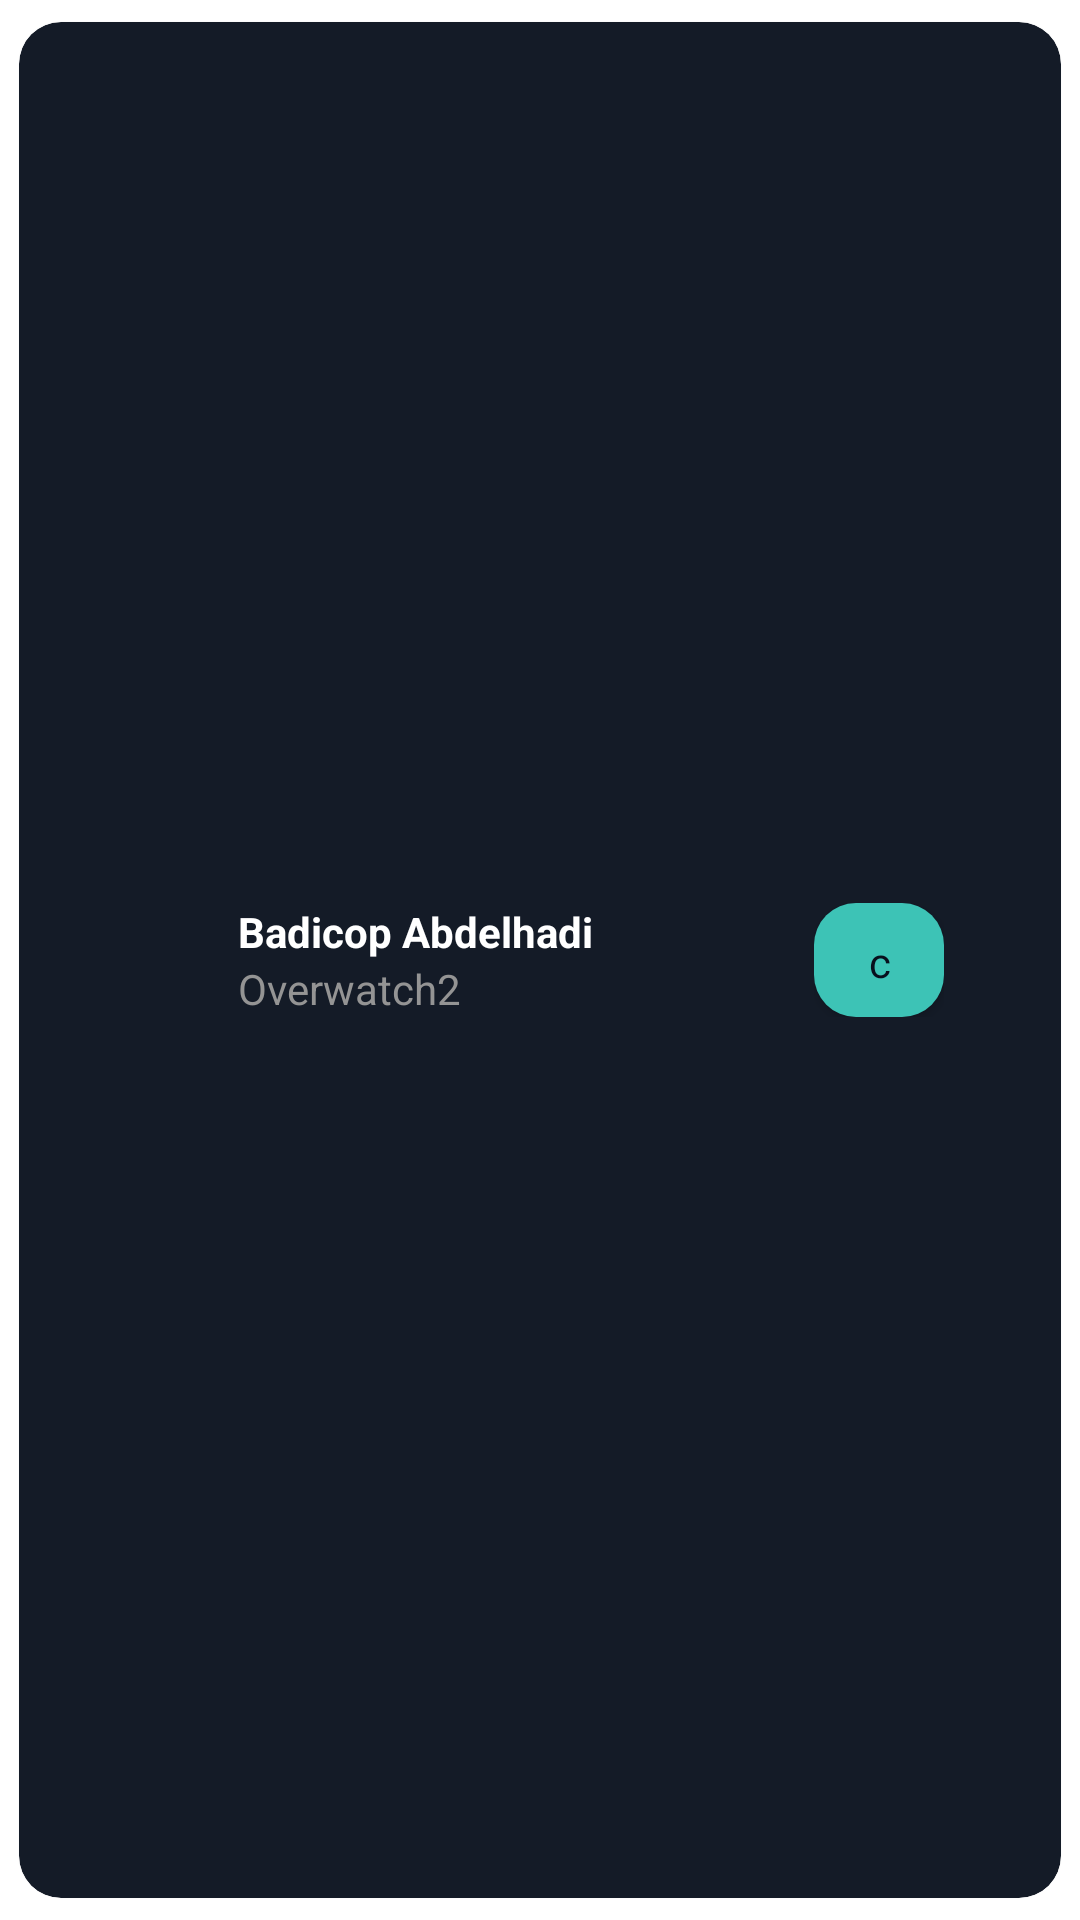

Reconstruct the res/layout file that produces this screen, plus the resources it refers to.
<!-- AndroidManifest.xml: application theme Theme.HogentProject -->
<!-- res/layout/friends_item.xml -->
<?xml version="1.0" encoding="utf-8"?>
<com.google.android.material.card.MaterialCardView xmlns:android="http://schemas.android.com/apk/res/android"
    xmlns:app="http://schemas.android.com/apk/res-auto"
    android:layout_width="match_parent"
    android:layout_height="@dimen/margin_90dp"
    app:cardBackgroundColor="@color/card_background"
    app:cardCornerRadius="@dimen/margin_14dp"
    app:cardUseCompatPadding="true">

    <RelativeLayout
        android:layout_width="match_parent"
        android:layout_height="match_parent"
        android:padding="@dimen/margin_5dp">

        <ImageView
            android:id="@+id/photo"
            android:layout_width="@dimen/photo_size"
            android:layout_height="@dimen/photo_size"
            android:layout_centerVertical="true"
            android:src="@drawable/ic_person"/>

        <LinearLayout
            android:id="@+id/friend_name"
            android:layout_width="150dp"
            android:layout_height="wrap_content"
            android:layout_centerInParent="true"
            android:layout_marginStart="@dimen/padding_parent_small"
            android:layout_marginEnd="34dp"
            android:layout_toEndOf="@id/photo"
            android:orientation="vertical">


            <TextView
                android:id="@+id/name"
                android:layout_width="wrap_content"
                android:layout_height="wrap_content"
                android:text="Badicop Abdelhadi"
                android:textColor="@color/white"
                android:textStyle="bold" />

            <TextView
                android:id="@+id/skill"
                android:layout_width="wrap_content"
                android:layout_height="wrap_content"
                android:text="Overwatch2"
                android:textColor="@color/textSecondary"
                android:textSize="@dimen/margin_14dp"/>

        </LinearLayout>

        <LinearLayout
            android:layout_width="150dp"
            android:gravity="right"
            android:layout_height="wrap_content"
            android:layout_centerInParent="true"
            android:layout_marginStart="@dimen/padding_parent_small"
            android:layout_marginEnd="34dp"
            android:layout_toEndOf="@id/friend_name"
            android:orientation="vertical">

            <com.google.android.material.button.MaterialButton
                style="@style/ulteamButton_small"
                android:layout_width="wrap_content"
                android:layout_height="38dp"
                android:background="@drawable/textbox_radius"
                android:text="chat"
                android:textColor="@color/background"
                app:backgroundTint="@color/ulteamGreen" />
        </LinearLayout>
    </RelativeLayout>
</com.google.android.material.card.MaterialCardView>
<!-- resources referenced by this layout -->
<resources>
  <color name="background">#080F1D</color>
  <color name="card_background">#141b27</color>
  <color name="textSecondary">#949494</color>
  <color name="ulteamGreen">#3dc3b6</color>
  <color name="white">#FFFFFFFF</color>
  <dimen name="margin_14dp">14dp</dimen>
  <dimen name="margin_5dp">5dp</dimen>
  <dimen name="margin_90dp">90dp</dimen>
  <dimen name="padding_parent_small">8dp</dimen>
  <dimen name="photo_size">60dp</dimen>
  <!-- drawable textbox_radius (drawable) -->
  <?xml version="1.0" encoding="utf-8"?>
  <selector xmlns:android="http://schemas.android.com/apk/res/android">
      <item>
          <shape android:shape="rectangle">
              <solid android:color="@color/white"/>
              <corners android:radius="@dimen/margin_14dp"/>
          </shape>
      </item>
  </selector>
  <style name="ulteamButton_small">
          <item name="cornerRadius">@dimen/margin_14dp</item>
          <item name="textAllCaps">false</item>
          <item name="android:textStyle">normal</item>
      </style>
  <style name="Theme.HogentProject" parent="Theme.MaterialComponents.DayNight.DarkActionBar">
          
          <item name="colorPrimary">@color/purple_500</item>
          <item name="colorPrimaryVariant">@color/purple_700</item>
          <item name="colorOnPrimary">@color/white</item>
          
          <item name="colorSecondary">@color/teal_200</item>
          <item name="colorSecondaryVariant">@color/teal_700</item>
          <item name="colorOnSecondary">@color/black</item>
          
          <item name="android:statusBarColor">?attr/colorPrimaryVariant</item>
          <item name="fontFamily">@font/roboto</item>
          
      </style>
  <color name="purple_500">#FF6200EE</color>
  <color name="purple_700">#FF3700B3</color>
  <color name="teal_200">#FF03DAC5</color>
  <color name="teal_700">#FF018786</color>
  <color name="black">#FF000000</color>
</resources>
